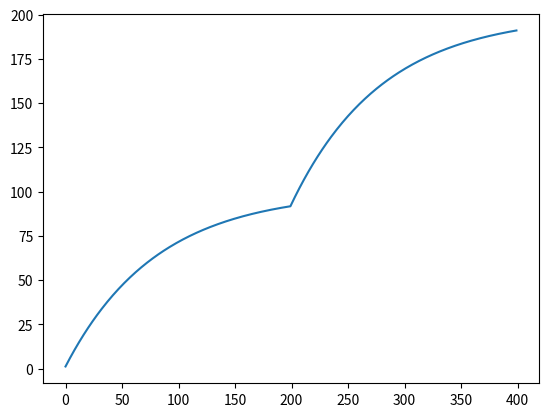

Write the Python code that produced this figure.
import numpy as np
import matplotlib.pyplot as plt
import random
import math
import time
class LowPassFilter(object):
    def __init__(self, cut_off_freqency, ts):
    	# cut_off_freqency: 차단 주파수
        # ts: 주기
        
        self.ts = ts
        self.cut_off_freqency = cut_off_freqency
        self.tau = self.get_tau()

        self.prev_data = 0.
        
    def get_tau(self):
        return 1 / (2 * np.pi * self.cut_off_freqency)

    def filter(self, data):
        val = (self.ts * data + self.tau * self.prev_data) / (self.tau + self.ts)
        self.prev_data = val
        return val
    
class Sensor(object):
    def __init__(self):
        self.value = 10
        self.i = 0

    def noise(self):
        return random.randint(-10, 10) * 0.01

    def sense(self):
        self.i += 0.05
        return math.sin(self.i) + self.noise()


if __name__ == "__main__":

    xs = []
    sensors = []
    filters = []

    lpf = LowPassFilter(0.02,0.1)

    for i in range(200):
        f = lpf.filter(100)
        filters.append(f)

    for i in range(200):
        f = lpf.filter(200)
        filters.append(f)



    plt.plot(filters)

    plt.show()